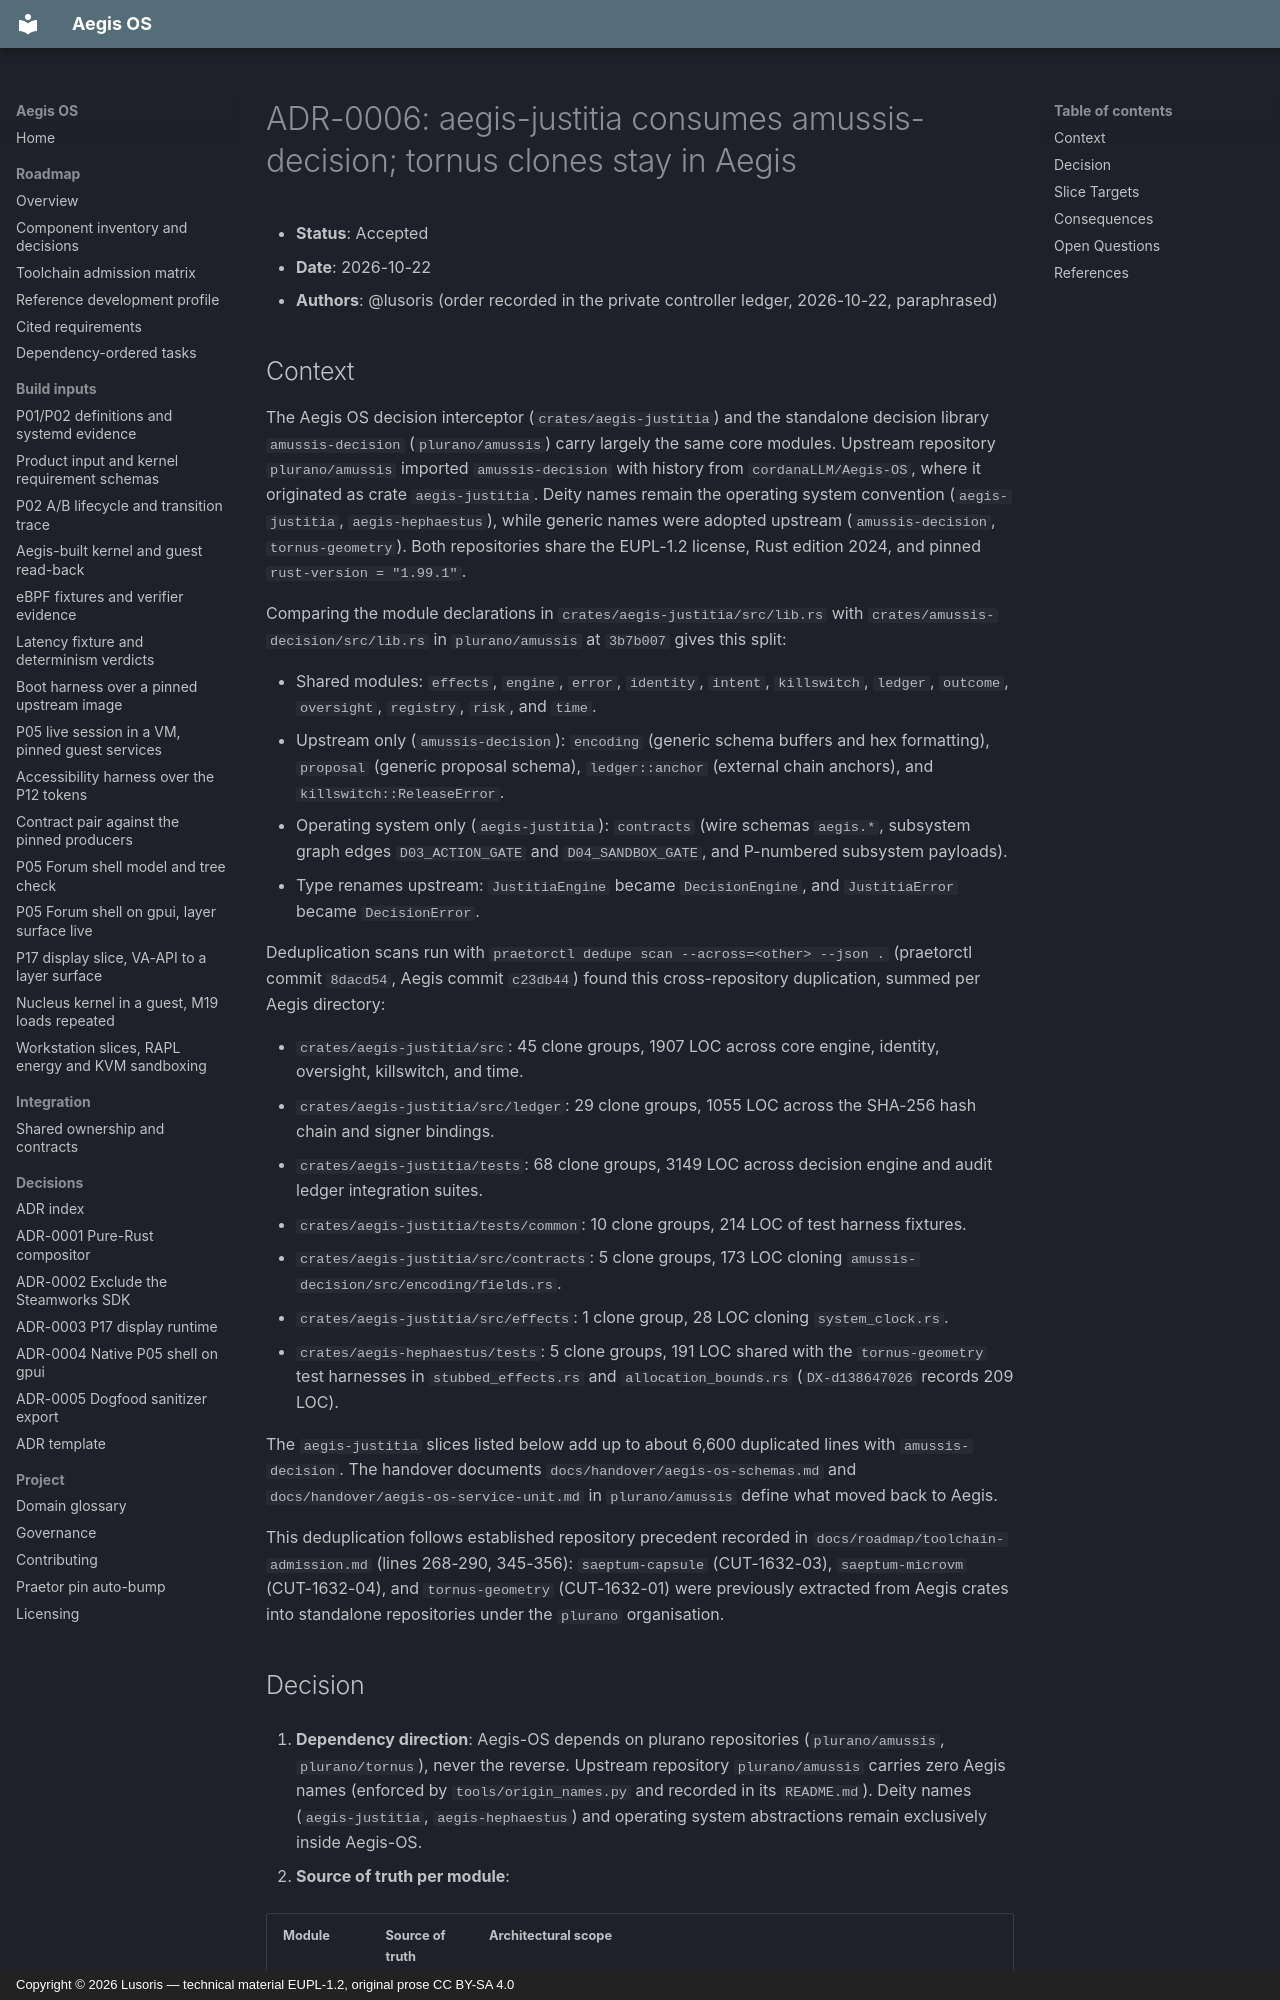

repository: cordanaLLM/Aegis-OS · page: adr/0006-justitia-consumes-amussis-and-tornus/index.html · generator: mkdocs · copyright: Copyright © 2026 Lusoris — technical material EUPL-1.2, original prose CC BY-SA 4.0

<!-- markdownlint-disable MD013 -->
# ADR-0006: aegis-justitia consumes amussis-decision; tornus clones stay in Aegis

- **Status**: Accepted
- **Date**: 2026-10-22
- **Authors**: @lusoris (order recorded in the private controller ledger, 2026-10-22, paraphrased)

## Context

The Aegis OS decision interceptor (`crates/aegis-justitia`) and the standalone decision library `amussis-decision` (`plurano/amussis`) carry largely the same core modules. Upstream repository `plurano/amussis` imported `amussis-decision` with history from `cordanaLLM/Aegis-OS`, where it originated as crate `aegis-justitia`. Deity names remain the operating system convention (`aegis-justitia`, `aegis-hephaestus`), while generic names were adopted upstream (`amussis-decision`, `tornus-geometry`). Both repositories share the EUPL-1.2 license, Rust edition 2024, and pinned `rust-version = "1.99.1"`.

Comparing the module declarations in `crates/aegis-justitia/src/lib.rs` with `crates/amussis-decision/src/lib.rs` in `plurano/amussis` at `3b7b007` gives this split:

- Shared modules: `effects`, `engine`, `error`, `identity`, `intent`, `killswitch`, `ledger`, `outcome`, `oversight`, `registry`, `risk`, and `time`.
- Upstream only (`amussis-decision`): `encoding` (generic schema buffers and hex formatting), `proposal` (generic proposal schema), `ledger::anchor` (external chain anchors), and `killswitch::ReleaseError`.
- Operating system only (`aegis-justitia`): `contracts` (wire schemas `aegis.*`, subsystem graph edges `D03_ACTION_GATE` and `D04_SANDBOX_GATE`, and P-numbered subsystem payloads).
- Type renames upstream: `JustitiaEngine` became `DecisionEngine`, and `JustitiaError` became `DecisionError`.

Deduplication scans run with `praetorctl dedupe scan --across=<other> --json .` (praetorctl commit `8dacd54`, Aegis commit `c23db44`) found this cross-repository duplication, summed per Aegis directory:

- `crates/aegis-justitia/src`: 45 clone groups, 1907 LOC across core engine, identity, oversight, killswitch, and time.
- `crates/aegis-justitia/src/ledger`: 29 clone groups, 1055 LOC across the SHA-256 hash chain and signer bindings.
- `crates/aegis-justitia/tests`: 68 clone groups, 3149 LOC across decision engine and audit ledger integration suites.
- `crates/aegis-justitia/tests/common`: 10 clone groups, 214 LOC of test harness fixtures.
- `crates/aegis-justitia/src/contracts`: 5 clone groups, 173 LOC cloning `amussis-decision/src/encoding/fields.rs`.
- `crates/aegis-justitia/src/effects`: 1 clone group, 28 LOC cloning `system_clock.rs`.
- `crates/aegis-hephaestus/tests`: 5 clone groups, 191 LOC shared with the `tornus-geometry` test harnesses in `stubbed_effects.rs` and `allocation_bounds.rs` (`DX-d138647026` records 209 LOC).

The `aegis-justitia` slices listed below add up to about 6,600 duplicated lines with `amussis-decision`. The handover documents `docs/handover/aegis-os-schemas.md` and `docs/handover/aegis-os-service-unit.md` in `plurano/amussis` define what moved back to Aegis.

This deduplication follows established repository precedent recorded in `docs/roadmap/toolchain-admission.md` (lines 268-290, 345-356): `saeptum-capsule` (CUT-1632-03), `saeptum-microvm` (CUT-1632-04), and `tornus-geometry` (CUT-1632-01) were previously extracted from Aegis crates into standalone repositories under the `plurano` organisation.
